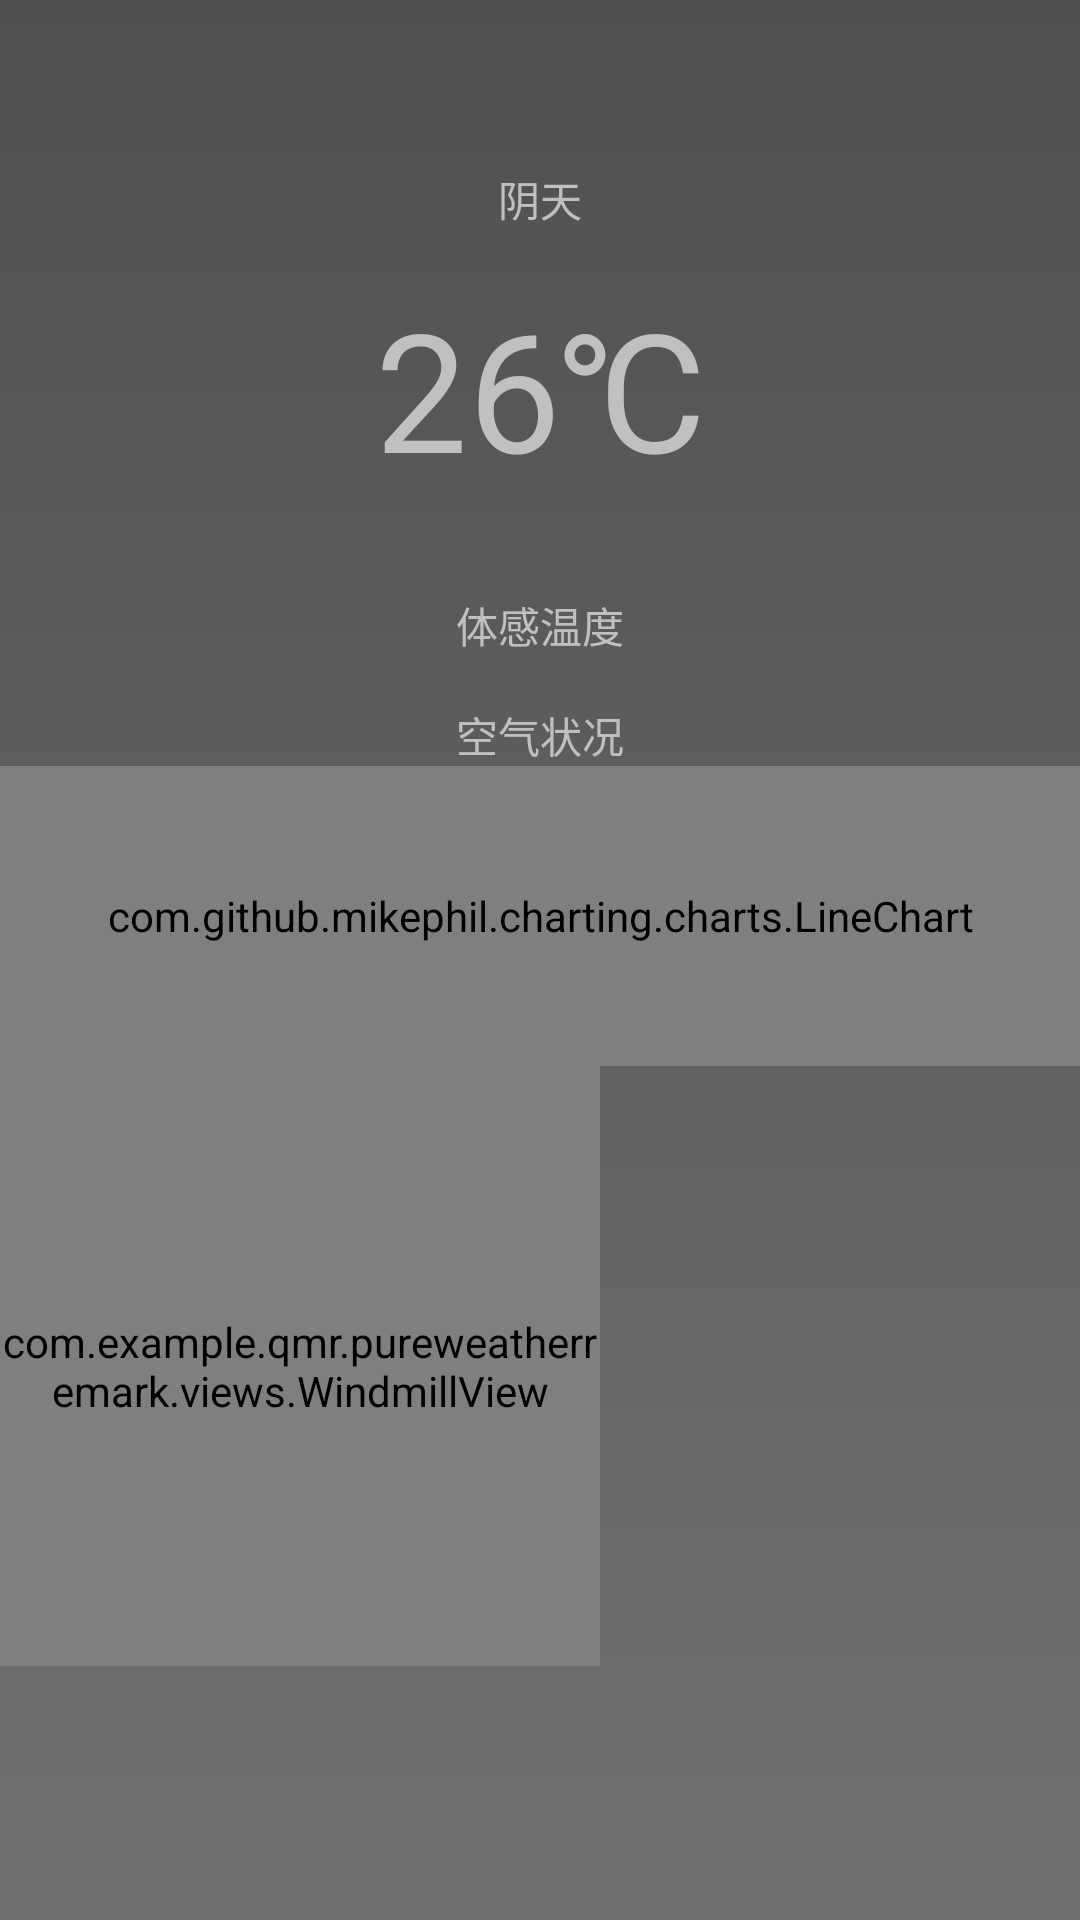

Produce the Android XML layout that renders to this screen, including the resource entries it uses.
<!-- AndroidManifest.xml: activity theme TranslucentTheme -->
<!-- res/layout/activity_show_weather.xml -->
<?xml version="1.0" encoding="utf-8"?>
<android.support.v4.widget.NestedScrollView xmlns:android="http://schemas.android.com/apk/res/android"
    xmlns:tools="http://schemas.android.com/tools"
    xmlns:app="http://schemas.android.com/apk/res-auto"
    android:fitsSystemWindows="true"
    android:background="@drawable/bg_weather_aty"
    android:layout_width="match_parent"
    android:layout_height="match_parent"
    tools:context="com.example.qmr.pureweatherremark.Activity.ShowWeatherActivity">

    <LinearLayout
        android:orientation="vertical"
        android:layout_width="match_parent"
        android:layout_height="wrap_content">

        <android.support.v7.widget.Toolbar
            android:id="@+id/toolbar"
            app:theme="@style/ToolbarTheme"
            android:background="@android:color/transparent"
            android:layout_width="match_parent"
            android:layout_height="?attr/actionBarSize"/>

        <TextView
            android:text="阴天"
            android:textSize="@dimen/text_size_small"
            android:gravity="center"
            android:id="@+id/tv_cond_text"
            android:layout_width="match_parent"
            android:layout_height="wrap_content" />

        <TextView
            android:text="26℃"
            android:padding="@dimen/activity_vertical_margin"
            android:textSize="@dimen/text_size_temperature"
            android:gravity="center"
            android:id="@+id/tv_temp"
            android:layout_width="match_parent"
            android:layout_height="wrap_content" />

        <TextView
            android:text="体感温度"
            android:textSize="@dimen/text_size_small"
            android:paddingTop="@dimen/activity_vertical_margin"
            android:gravity="center"
            android:id="@+id/tv_temp_feel"
            android:layout_width="match_parent"
            android:layout_height="wrap_content" />

        <TextView
            android:paddingTop="@dimen/activity_vertical_margin"
            android:text="空气状况"
            android:textSize="@dimen/text_size_small"
            android:gravity="center"
            android:id="@+id/tv_air_condition"
            android:layout_width="match_parent"
            android:layout_height="wrap_content" />

        <com.github.mikephil.charting.charts.LineChart
            android:id="@+id/chart_temp_today"
            android:layout_width="match_parent"
            android:layout_height="100dp"/>

        <com.example.qmr.pureweatherremark.views.WindmillView
            android:layout_width="200dp"
            android:layout_height="200dp" />

    </LinearLayout>


</android.support.v4.widget.NestedScrollView>
<!-- resources referenced by this layout -->
<resources>
  <dimen name="activity_vertical_margin">16dp</dimen>
  <dimen name="text_size_small">14sp</dimen>
  <dimen name="text_size_temperature">55sp</dimen>
  <!-- drawable bg_weather_aty (drawable) -->
  <?xml version="1.0" encoding="utf-8"?>
  <shape xmlns:android="http://schemas.android.com/apk/res/android">
      <gradient
          android:angle="270"
          android:startColor="@color/android_night_grey"
          android:endColor="#707070" />
  </shape>
  <style name="ToolbarTheme" parent="AppTheme">
          <item name="android:colorControlNormal">@color/smoke</item>
          <item name="android:textColor">@color/smoke</item>
          <item name="titleTextColor">@color/smoke</item>
      </style>
  <style name="TranslucentTheme" parent="BaseAppTheme">
          <item name="android:windowTranslucentStatus">false</item>
          <item name="android:statusBarColor">@android:color/transparent</item>
          <item name="android:windowTranslucentNavigation">true</item>
          <item name="android:textColor">@color/smoke</item>
      </style>
  <color name="android_night_grey">#505050</color>
  <style name="AppTheme" parent="Theme.AppCompat.Light.DarkActionBar">
          
          <item name="colorPrimary">@color/colorPrimary</item>
          <item name="colorPrimaryDark">@color/colorPrimaryDark</item>
          <item name="colorAccent">@color/colorAccent</item>
      </style>
  <color name="smoke">#c0c0c0</color>
  <style name="BaseAppTheme" parent="Theme.AppCompat.Light.NoActionBar">
          <item name="colorPrimary">@color/colorPrimary</item>
          <item name="colorPrimaryDark">@color/colorPrimaryDark</item>
          <item name="colorAccent">@color/colorAccent</item>
          <item name="android:textColor">@color/smoke</item>
      </style>
  <color name="colorPrimary">#3F51B5</color>
  <color name="colorPrimaryDark">#303F9F</color>
  <color name="colorAccent">#FF4081</color>
</resources>
